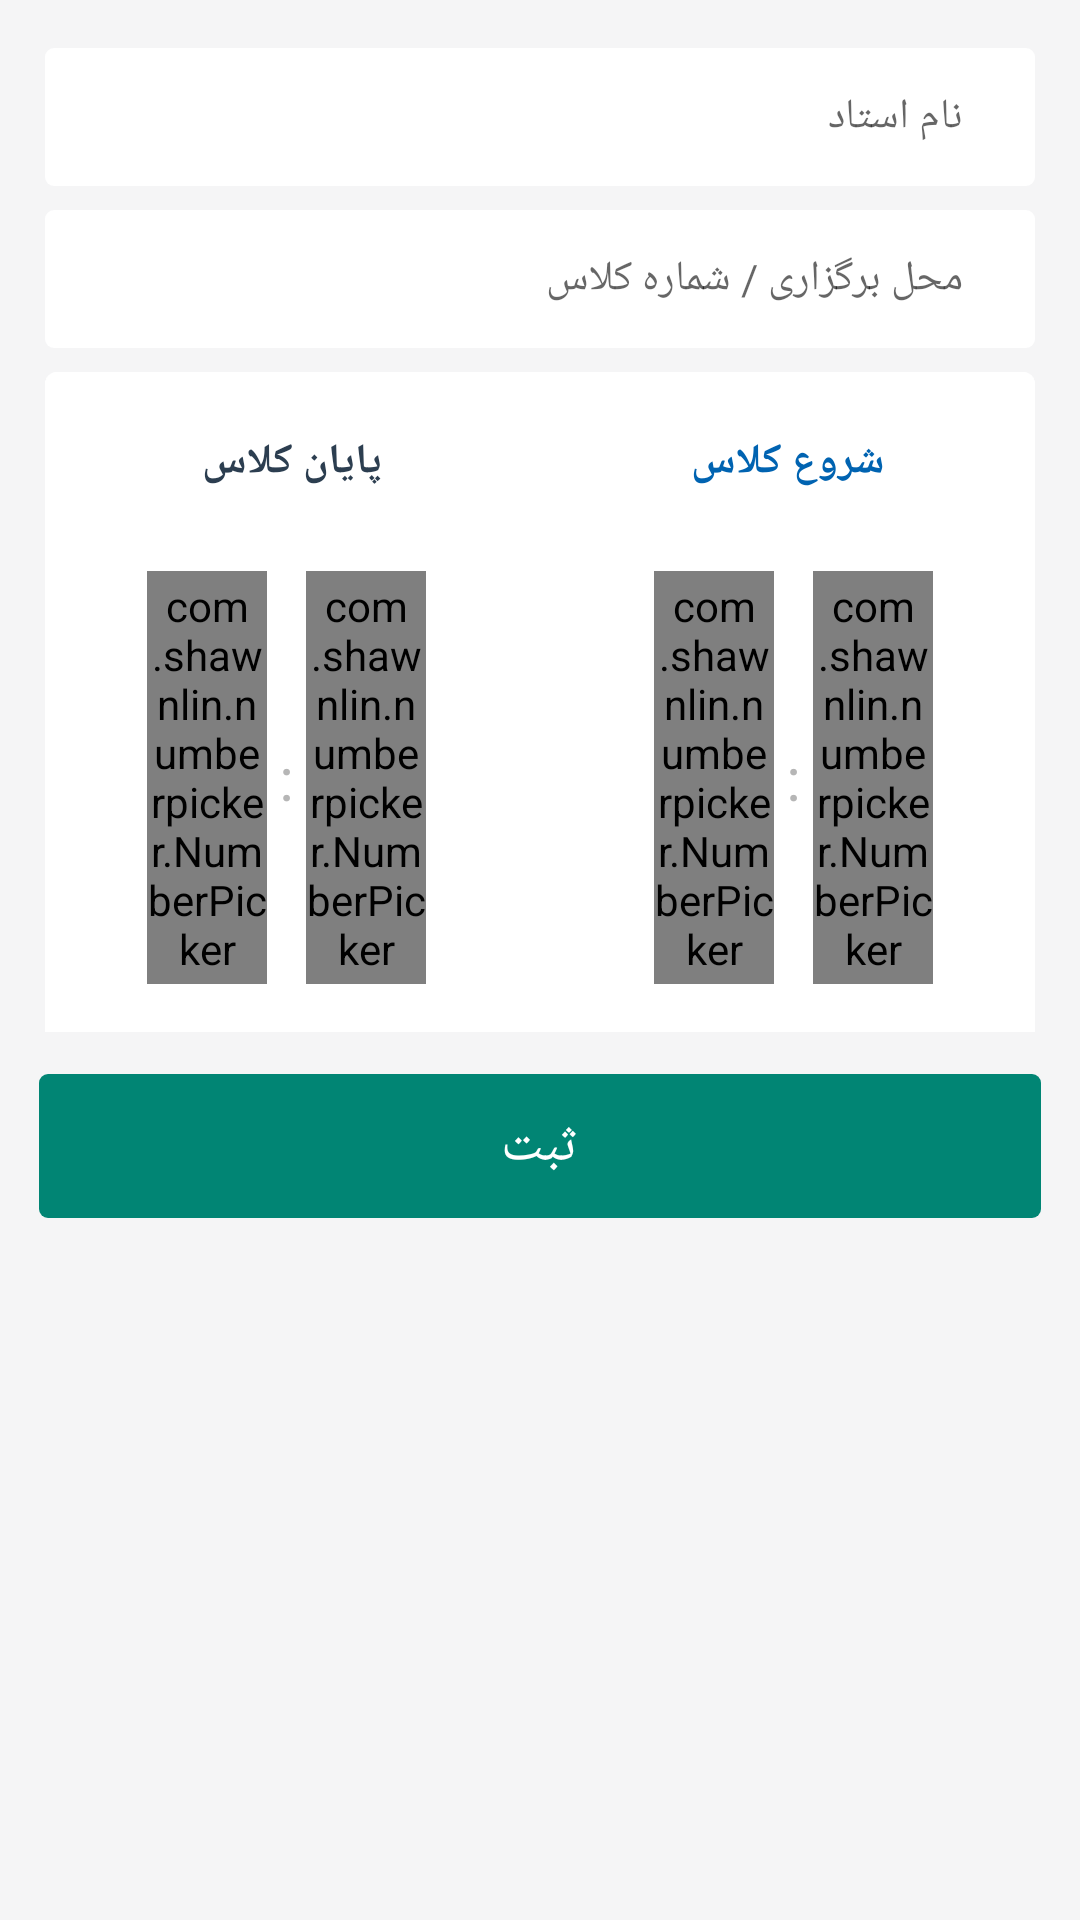

This screen was rendered from an Android layout file. Write that file and the resources it references.
<!-- AndroidManifest.xml: application theme AppTheme -->
<!-- res/layout/dialog_fragment_add_unit_step3.xml -->
<?xml version="1.0" encoding="utf-8"?>
<ScrollView xmlns:android="http://schemas.android.com/apk/res/android"
    xmlns:app="http://schemas.android.com/apk/res-auto"
    xmlns:tools="http://schemas.android.com/tools"
    android:layout_width="match_parent"
    android:layout_height="wrap_content"
    android:background="@color/color_waite2"
    android:layoutDirection="rtl"
    android:orientation="vertical"
    android:paddingStart="2dp"
    android:paddingEnd="2dp">

    <LinearLayout
        android:layout_width="match_parent"
        android:layout_height="wrap_content"
        android:background="@color/color_waite2"
        android:layoutDirection="rtl"
        android:orientation="vertical"
        android:paddingStart="5dp"
        android:paddingEnd="5dp">

    <LinearLayout
        android:layout_width="match_parent"
        android:layout_height="100dp"
        android:layout_marginStart="8dp"
        android:layout_marginTop="16dp"
        android:layout_marginEnd="8dp"
        android:layout_marginBottom="8dp"
        android:gravity="center"
        android:orientation="vertical">


        <EditText
            android:id="@+id/session_teacher"
            android:layout_width="match_parent"
            android:layout_height="0dp"
            android:layout_gravity="center"
            android:layout_weight="1"
            android:background="@drawable/shape_tag"
            android:backgroundTint="@color/color_waite"
            android:gravity="center|start"
            android:hint="@string/string_teacher_name"
            android:inputType="textPersonName"
            android:paddingStart="24dp"
            android:paddingEnd="24dp"
            android:singleLine="true"
            android:textColor="@color/color_gray_darker"
            android:textSize="14sp"
            android:textStyle="normal"
            tools:ignore="Autofill" />


        <View
            android:layout_width="wrap_content"
            android:layout_height="8dp"
            android:background="@color/color_waite2" />

        <EditText
            android:id="@+id/session_class"
            android:layout_width="match_parent"
            android:layout_height="0dp"
            android:layout_gravity="center"
            android:layout_weight="1"
            android:background="@drawable/shape_tag"
            android:backgroundTint="@color/color_waite"
            android:gravity="center|start"
            android:hint="@string/string_class_number"
            android:inputType="text"
            android:paddingStart="24dp"
            android:paddingEnd="24dp"
            android:singleLine="true"
            android:textColor="@color/color_gray_darker"
            android:textSize="14sp"
            android:textStyle="normal"
            tools:ignore="Autofill" />


    </LinearLayout>


    <LinearLayout
        android:layout_width="match_parent"
        android:layout_height="220dp"
        android:layout_marginStart="8dp"
        android:layout_marginEnd="8dp"
        android:layout_marginBottom="8dp"
        android:orientation="horizontal"
        tools:ignore="DisableBaselineAlignment">

        <RelativeLayout
            android:layout_width="0dp"
            android:layout_height="match_parent"
            android:layout_weight="1"
            android:background="@drawable/right_radius"
            android:gravity="center">


            <TextView
                android:id="@+id/t_green"
                android:layout_width="match_parent"
                android:layout_height="52dp"
                android:background="@drawable/right_radius"
                android:backgroundTint="@color/color_waite"
                android:gravity="center"
                android:paddingTop="8dp"
                android:text="@string/string_start_class"
                android:textColor="@color/colorAccent"
                android:textSize="14sp"
                android:textStyle="bold" />

            <LinearLayout
                android:layout_width="match_parent"
                android:layout_height="match_parent"
                android:layout_below="@id/t_green"
                android:layout_marginEnd="4dp"
                android:gravity="center"
                android:layout_marginTop="-2dp"
                android:orientation="horizontal">

                <com.shawnlin.numberpicker.NumberPicker
                    android:id="@+id/minuteStartTimeNumberPicker"
                    android:layout_width="40dp"
                    android:layout_height="match_parent"
                    android:layout_marginTop="16dp"
                    android:layout_marginBottom="16dp"
                    android:descendantFocusability="blocksDescendants"
                    android:gravity="center"
                    app:np_dividerColor="@color/color_blue"
                    app:np_formatter="%02d"
                    app:np_max="59"
                    app:np_min="0"
                    app:np_selectedTextColor="@color/color_blue"
                    app:np_selectedTextSize="16dp"
                    app:np_textColor="@color/color_gray3"
                    app:np_textSize="14dp"
                    app:np_wrapSelectorWheel="true" />

                <TextView
                    android:layout_width="wrap_content"
                    android:layout_height="match_parent"
                    android:layout_marginStart="4dp"
                    android:layout_marginEnd="4dp"
                    android:gravity="center"
                    android:text="@string/string_column"
                    android:textColor="@color/color_gray3"
                    android:textSize="20sp" />


                <com.shawnlin.numberpicker.NumberPicker
                    android:id="@+id/hoursStartTimeNumberPicker"
                    android:layout_width="40dp"
                    android:layout_height="match_parent"
                    android:layout_marginTop="16dp"
                    android:layout_marginBottom="16dp"
                    android:descendantFocusability="blocksDescendants"
                    android:gravity="center"
                    app:np_dividerColor="@color/color_blue"
                    app:np_formatter="%02d"
                    app:np_max="23"
                    app:np_min="0"
                    app:np_selectedTextColor="@color/color_blue"
                    app:np_selectedTextSize="16dp"
                    app:np_textColor="@color/color_gray3"
                    app:np_textSize="14dp"
                    app:np_wrapSelectorWheel="true" />

            </LinearLayout>

        </RelativeLayout>

        <RelativeLayout
            android:layout_width="0dp"
            android:layout_height="match_parent"
            android:layout_weight="1"
            android:background="@drawable/left_radius"
            android:gravity="center">

            <TextView
                android:id="@+id/t_red"
                android:layout_width="match_parent"
                android:layout_height="52dp"
                android:background="@drawable/left_radius"
                android:backgroundTint="@color/color_waite"
                android:gravity="center"
                android:paddingTop="8dp"
                android:text="@string/string_end_class"
                android:textColor="@color/color_gray_darker"
                android:textSize="14sp"
                android:textStyle="bold" />


            <LinearLayout
                android:layout_width="match_parent"
                android:layout_height="match_parent"
                android:layout_below="@id/t_red"
                android:layout_marginStart="4dp"
                android:gravity="center"
                android:layout_marginTop="-2dp"
                android:orientation="horizontal">

                <com.shawnlin.numberpicker.NumberPicker
                    android:id="@+id/minuteEndTimeNumberPicker"
                    android:layout_width="40dp"
                    android:layout_height="match_parent"
                    android:layout_marginTop="16dp"
                    android:layout_marginBottom="16dp"
                    android:descendantFocusability="blocksDescendants"
                    android:gravity="center"
                    app:np_dividerColor="@color/color_gray_darker"
                    app:np_formatter="%02d"
                    app:np_max="59"
                    app:np_min="0"
                    app:np_selectedTextColor="@color/color_gray_darker"
                    app:np_selectedTextSize="14dp"
                    app:np_textColor="@color/color_gray3"
                    app:np_textSize="14dp" />

                <TextView
                    android:layout_width="wrap_content"
                    android:layout_height="match_parent"
                    android:layout_marginStart="4dp"
                    android:layout_marginEnd="4dp"
                    android:gravity="center"
                    android:text="@string/string_column"
                    android:textColor="@color/color_gray3"
                    android:textSize="20sp" />


                <com.shawnlin.numberpicker.NumberPicker
                    android:id="@+id/hoursEndTimeNumberPicker"
                    android:layout_width="40dp"
                    android:layout_height="match_parent"
                    android:layout_marginTop="16dp"
                    android:layout_marginBottom="16dp"
                    android:descendantFocusability="blocksDescendants"
                    android:gravity="center"
                    app:np_dividerColor="@color/color_gray_darker"
                    app:np_formatter="%02d"
                    app:np_max="23"
                    app:np_min="0"
                    app:np_selectedTextColor="@color/color_gray_darker"
                    app:np_selectedTextSize="14dp"
                    app:np_textColor="@color/color_gray3"
                    app:np_textSize="14dp" />

            </LinearLayout>

        </RelativeLayout>


    </LinearLayout>


    <TextView
        android:id="@+id/confirmBtn"
        android:layout_width="match_parent"
        android:layout_height="48dp"
        android:layout_gravity="center_horizontal"
        android:layout_marginStart="6dp"
        android:layout_marginTop="6dp"
        android:layout_marginEnd="6dp"
        android:layout_marginBottom="12dp"
        android:background="@drawable/shape_tag"
        android:backgroundTint="@color/color_green"
        android:gravity="center"
        android:text="@string/string_confirm"
        android:textColor="@color/color_waite"
        android:textSize="18sp" />
    </LinearLayout>

</ScrollView>
<!-- resources referenced by this layout -->
<resources>
  <color name="colorAccent">#0063B1</color>
  <color name="color_blue">#5C6BC0</color>
  <color name="color_gray3">#B6B6B6</color>
  <color name="color_gray_darker">#2c3e50</color>
  <color name="color_green">#018574</color>
  <color name="color_waite">#fff</color>
  <color name="color_waite2">#F5F5F6</color>
  <!-- drawable left_radius (drawable) -->
  <?xml version="1.0" encoding="utf-8"?>
  <shape xmlns:android="http://schemas.android.com/apk/res/android"
      android:shape="rectangle">
  
      <corners
          android:topLeftRadius="4dp" />
      <solid android:color="@android:color/white" />
  
  
  </shape>
  <!-- drawable right_radius (drawable) -->
  <?xml version="1.0" encoding="utf-8"?>
  <shape xmlns:android="http://schemas.android.com/apk/res/android"
      android:shape="rectangle">
  
      <corners
          android:topRightRadius="4dp"/>
      <solid android:color="@android:color/white" />
  
  
  </shape>
  <!-- drawable shape_tag (drawable) -->
  <?xml version="1.0" encoding="utf-8"?>
  <shape  android:shape="rectangle" xmlns:android="http://schemas.android.com/apk/res/android">
  
      <corners android:radius="3dp"/>
  </shape>
  <string name="string_class_number">محل برگزاری / شماره کلاس</string>
  <string name="string_column">:</string>
  <string name="string_confirm">ثبت</string>
  <string name="string_end_class">پایان کلاس</string>
  <string name="string_start_class">شروع کلاس</string>
  <string name="string_teacher_name">نام استاد</string>
  <style name="AppTheme" parent="Theme.AppCompat.Light.NoActionBar">
          
          <item name="colorPrimary">@color/colorPrimary</item>
          <item name="colorPrimaryDark">@color/colorPrimaryDark</item>
          <item name="colorAccent">@color/colorAccent</item>
          <item name="fontFamily">@font/dana_medium</item>
          <item name="android:windowDisablePreview">false</item>
      </style>
  <color name="colorPrimary">#0052AF</color>
  <color name="colorPrimaryDark">#004FA8</color>
</resources>
